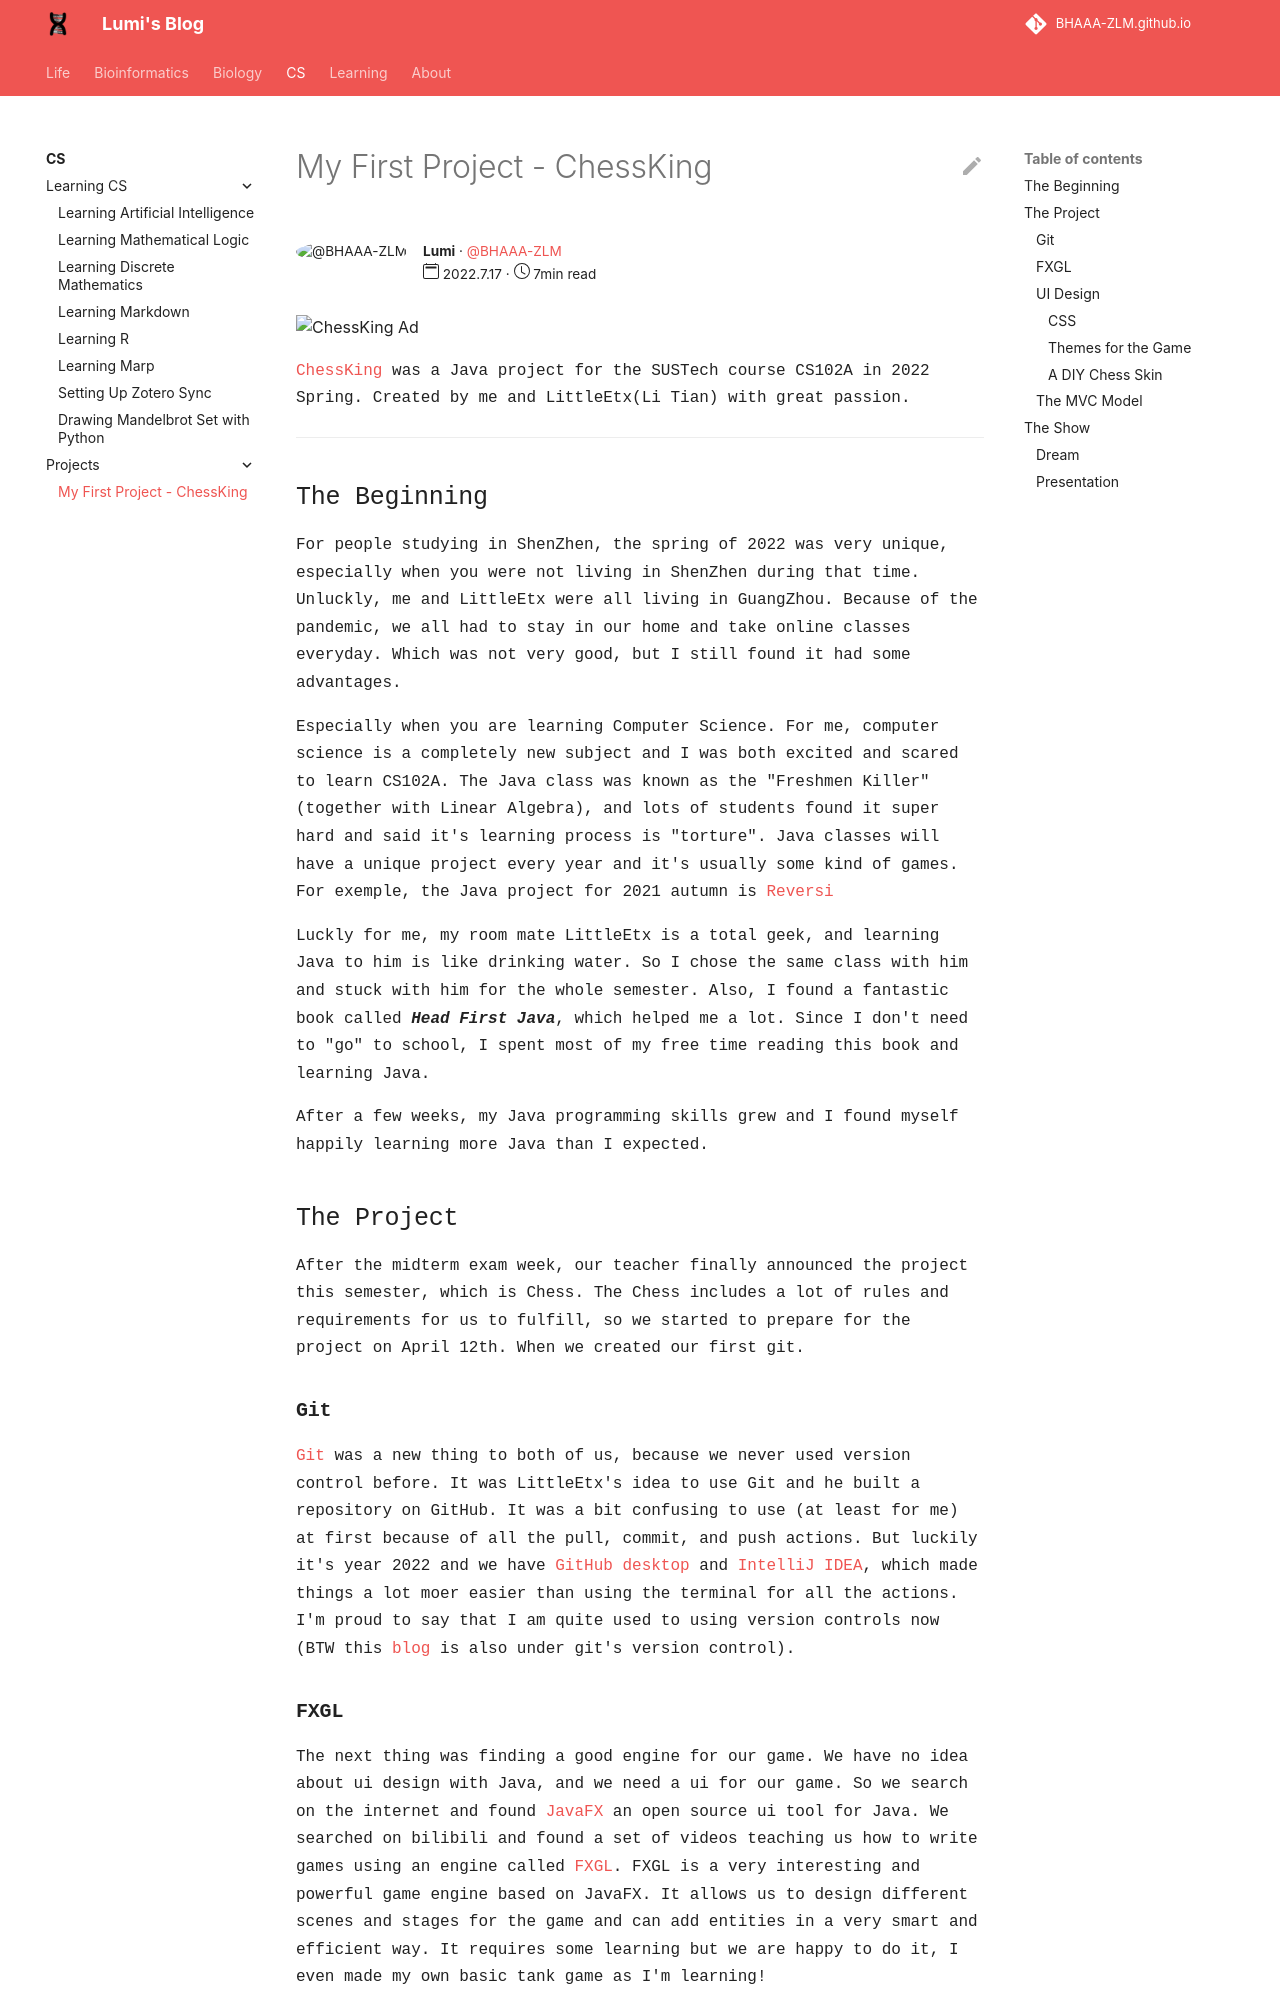

repository: BHAAA-ZLM/BHAAA-ZLM.github.io · page: CS/Projects/ChessKing/index.html · generator: mkdocs

---
tags:
    - Java
    - Games

author: Lumi
author_gh_user: BHAAA-ZLM
read_time: 7min
publish_date: 2022.7.17

---
<span style="font-family: Courier">

<img src="https://raw.githubusercontent.com/LittleEtx/ChessKing/main/pre/Gameshot.png" width = 600 alt="ChessKing Ad">

<span style="font-family: Courier">
[ChessKing](https://github.com/LittleEtx/ChessKing) was a Java project for the SUSTech course CS102A in 2022 Spring. Created by me and LittleEtx(Li Tian) with great passion.

---

## <span style="font-family: Courier">The Beginning

<span style="font-family: Courier">
For people studying in ShenZhen, the spring of 2022 was very unique, especially when you were not living in ShenZhen during that time. Unluckly, me and LittleEtx were all living in GuangZhou. Because of the pandemic, we all had to stay in our home and take online classes everyday. Which was not very good, but I still found it had some advantages.

<span style="font-family: Courier">
Especially when you are learning Computer Science. For me, computer science is a completely new subject and I was both excited and scared to learn CS102A. The Java class was known as the "Freshmen Killer" (together with Linear Algebra), and lots of students found it super hard and said it's learning process is "torture". Java classes will have a unique project every year and it's usually some kind of games. For exemple, the Java project for 2021 autumn is [Reversi](https://en.wikipedia.org/wiki/Reversi) 

<span style="font-family: Courier">
Luckly for me, my room mate LittleEtx is a total geek, and learning Java to him is like drinking water. So I chose the same class with him and stuck with him for the whole semester. Also, I found a fantastic book called ***Head First Java***, which helped me a lot. Since I don't need to "go" to school, I spent most of my free time reading this book and learning Java.

<span style="font-family: Courier">
After a few weeks, my Java programming skills grew and I found myself happily learning more Java than I expected.

## <span style="font-family: Courier">The Project

<span style="font-family: Courier">
After the midterm exam week, our teacher finally announced the project this semester, which is Chess. The Chess includes a lot of rules and requirements for us to fulfill, so we started to prepare for the project on April 12th. When we created our first git.

### <span style="font-family: Courier">**Git**

<span style="font-family: Courier">
[Git](https://git-scm.com) was a new thing to both of us, because we never used version control before. It was LittleEtx's idea to use Git and he built a repository on GitHub. It was a bit confusing to use (at least for me) at first because of all the pull, commit, and push actions. But luckily it's year 2022 and we have [GitHub desktop](https://desktop.github.com) and [IntelliJ IDEA](https://www.jetbrains.com/idea/), which made things a lot moer easier than using the terminal for all the actions. I'm proud to say that I am quite used to using version controls now (BTW this [blog](https://github.com/BHAAA-ZLM/BHAAA-ZLM.github.io) is also under git's version control).
